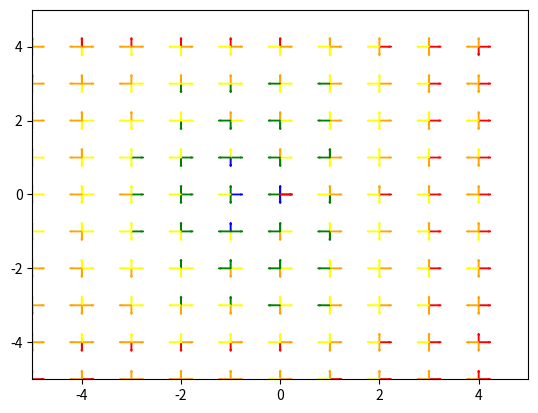

Reproduce this figure in Python.
import numpy as np
import math
import matplotlib.pyplot as plt

####################################################
#           Parameters
####################################################  

k_phi = 1 #positive constant that represent the weight of phi with respect to r.
k_delta = 1 #positive constant that represent the weight of delta with respect to phi.



####################################################
#           help functions
####################################################  

def wrap_to_pi(angle):
	wrappedAngle = angle %  math.pi
	times = angle//math.pi
	if (times % 2) == 1: # ungerade
		wrappedAngle = wrappedAngle - math.pi 
	return wrappedAngle

# compute robot pose in radius phi delta
def convert_xyp_2_rpd(robot_pose, goal_pose): 
	delta_x = goal_pose[0] - robot_pose[0]
	delta_y = goal_pose[1] - robot_pose[1]
	r = math.sqrt(delta_x**2 + delta_y**2) # if r small, use goal_pose[2]
	if r < 0.1:
		los_angle = goal_pose[2]
	else:
		los_angle = math.atan2(delta_y, delta_x) # angle of line-of-sight
	phi = wrap_to_pi(goal_pose[2] - los_angle)
	delta = wrap_to_pi(robot_pose[2] - los_angle)
	return [r, phi, delta]

#cost function
def dist(xyp_from, xyp_to):
    rpd = convert_xyp_2_rpd(xyp_from, xyp_to)
    l_minus = np.sqrt((rpd[0]**2) + (k_phi**2) * (rpd[1]**2))
    delta_e = abs( rpd[2] - math.atan(-1 * k_phi * rpd[1]) )
    return l_minus + k_delta * delta_e

#plots an arrow out of xyp
def plot_arrow(xyp, color):
    arrow_length = 0.2
    dx = arrow_length * np.cos(xyp[2])
    dy = arrow_length * np.sin(xyp[2])
    plt.arrow( xyp[0], xyp[1], dx, dy, width = 0.01, color = color )



####################################################
#           main
####################################################  

goal = (0, 0, 0)

for x in range(-5, 5, 1):
    x = x/1.0
    print(x)
    for y in range(-5, 5, 1):
        y = y/1.0
        for phi in [-1.57, 0, 1.57, 3.14]:
            xyp = (x, y, phi)
            d = dist(xyp, goal)
            if d < 2:
                plot_arrow(xyp, 'blue')
            elif d < 4:
                plot_arrow(xyp, 'green')
            elif d < 6:
                plot_arrow(xyp, 'yellow')
            elif d < 8:
                plot_arrow(xyp, 'orange')
            else:
                plot_arrow(xyp, 'red')
    
    
plot_arrow(goal, 'red')

plt.xlim([-5, 5])
plt.ylim([-5, 5])

plt.show()























